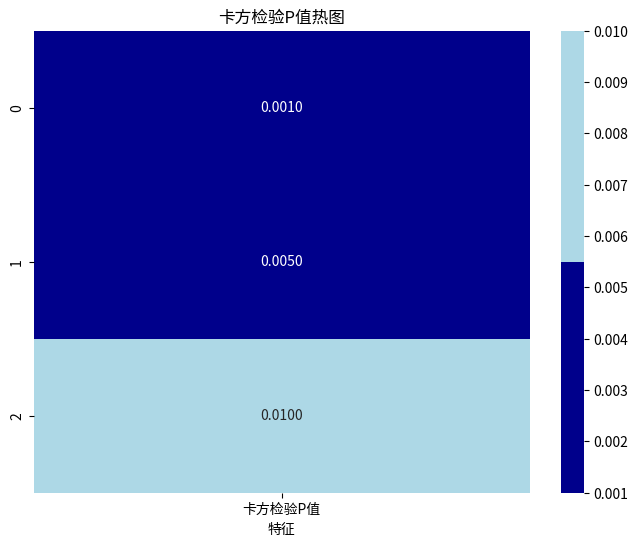

Source code (Python):
import pandas as pd
import seaborn as sns
import matplotlib.pyplot as plt

# 示例数据，假设已经进行了卡方检验并得到了结果
# 这里假设results_df是一个包含特征名称和对应卡方检验P值的数据框
results_df = pd.DataFrame({'特征': ['Feature1', 'Feature2', 'Feature3'],
                           '卡方检验P值': [0.001, 0.005, 0.01]})

# 将P值转换为颜色编码，这里简单示范，可以根据具体需求自定义颜色映射
results_df['Color'] = results_df['卡方检验P值'].apply(lambda p: 'lightblue' if p < 0.05 else 'darkblue')

# 绘制热图
plt.figure(figsize=(8, 6))
sns.heatmap(data=results_df[['卡方检验P值']], cmap=sns.color_palette(['darkblue', 'lightblue']), annot=True, fmt=".4f")
plt.title('卡方检验P值热图')
plt.xlabel('特征')
plt.ylabel('')

plt.show()
